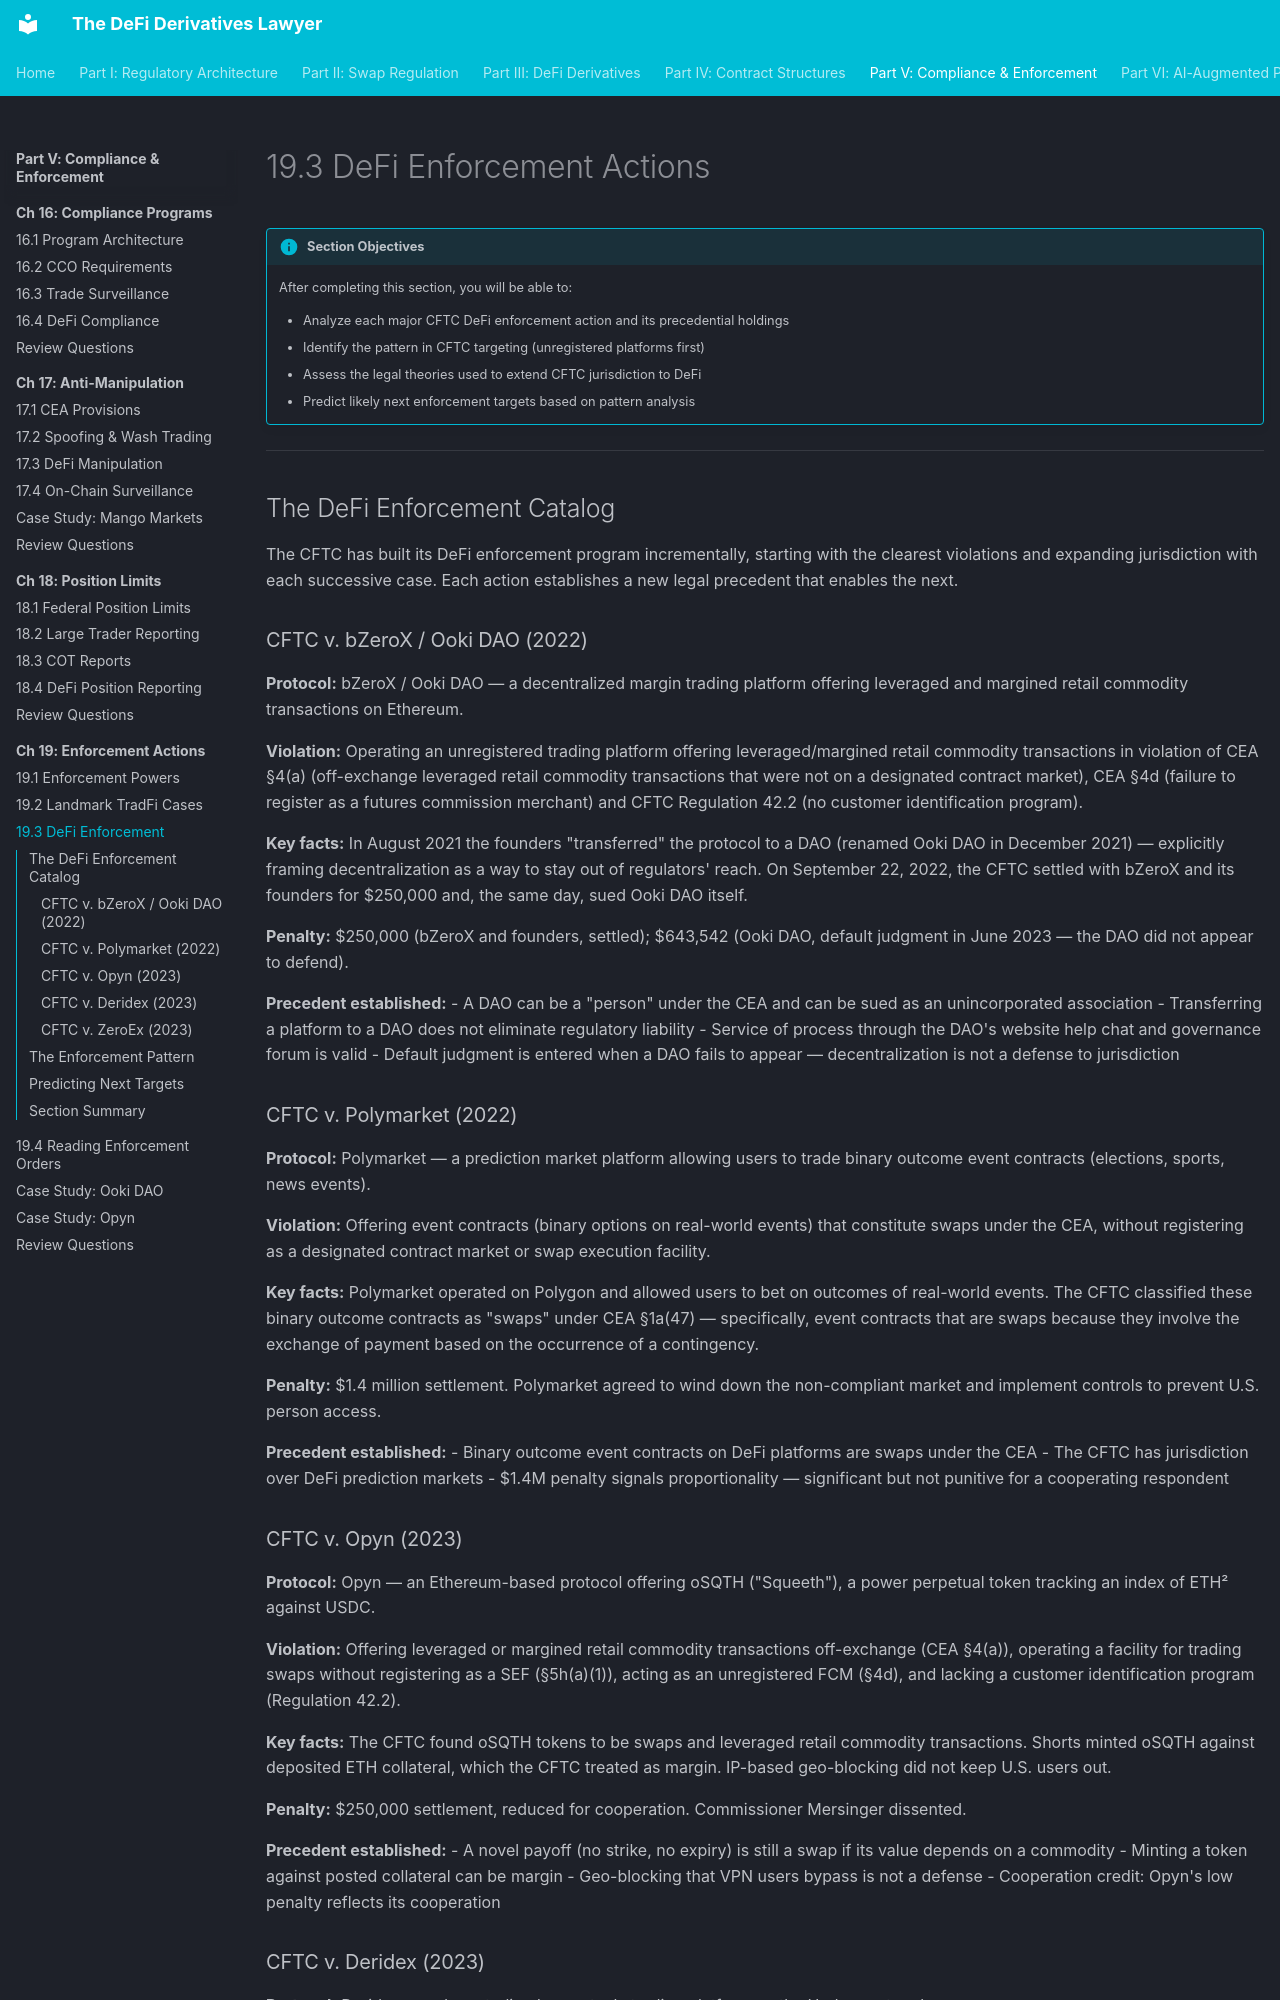

repository: Esoterics611/defi-derivatives-law · page: part-5-compliance-enforcement/chapter-19-enforcement-cases/19.3-defi-enforcement/index.html · generator: mkdocs

# 19.3 DeFi Enforcement Actions

!!! info "Section Objectives"
    After completing this section, you will be able to:

    - Analyze each major CFTC DeFi enforcement action and its precedential holdings
    - Identify the pattern in CFTC targeting (unregistered platforms first)
    - Assess the legal theories used to extend CFTC jurisdiction to DeFi
    - Predict likely next enforcement targets based on pattern analysis

---

## The DeFi Enforcement Catalog

The CFTC has built its DeFi enforcement program incrementally, starting with the clearest violations and expanding jurisdiction with each successive case. Each action establishes a new legal precedent that enables the next.

### CFTC v. bZeroX / Ooki DAO (2022)

**Protocol:** bZeroX / Ooki DAO — a decentralized margin trading platform offering leveraged and margined retail commodity transactions on Ethereum.

**Violation:** Operating an unregistered trading platform offering leveraged/margined retail commodity transactions in violation of CEA §4(a) (off-exchange leveraged retail commodity transactions that were not on a designated contract market), CEA §4d (failure to register as a futures commission merchant) and CFTC Regulation 42.2 (no customer identification program).

**Key facts:** In August 2021 the founders "transferred" the protocol to a DAO (renamed Ooki DAO in December 2021) — explicitly framing decentralization as a way to stay out of regulators' reach. On September 22, 2022, the CFTC settled with bZeroX and its founders for $250,000 and, the same day, sued Ooki DAO itself.

**Penalty:** $250,000 (bZeroX and founders, settled); $643,542 (Ooki DAO, default judgment in June 2023 — the DAO did not appear to defend).

**Precedent established:**
- A DAO can be a "person" under the CEA and can be sued as an unincorporated association
- Transferring a platform to a DAO does not eliminate regulatory liability
- Service of process through the DAO's website help chat and governance forum is valid
- Default judgment is entered when a DAO fails to appear — decentralization is not a defense to jurisdiction

### CFTC v. Polymarket (2022)

**Protocol:** Polymarket — a prediction market platform allowing users to trade binary outcome event contracts (elections, sports, news events).

**Violation:** Offering event contracts (binary options on real-world events) that constitute swaps under the CEA, without registering as a designated contract market or swap execution facility.

**Key facts:** Polymarket operated on Polygon and allowed users to bet on outcomes of real-world events. The CFTC classified these binary outcome contracts as "swaps" under CEA §1a(47) — specifically, event contracts that are swaps because they involve the exchange of payment based on the occurrence of a contingency.

**Penalty:** $1.4 million settlement. Polymarket agreed to wind down the non-compliant market and implement controls to prevent U.S. person access.

**Precedent established:**
- Binary outcome event contracts on DeFi platforms are swaps under the CEA
- The CFTC has jurisdiction over DeFi prediction markets
- $1.4M penalty signals proportionality — significant but not punitive for a cooperating respondent

### CFTC v. Opyn (2023)

**Protocol:** Opyn — an Ethereum-based protocol offering oSQTH ("Squeeth"), a power perpetual token tracking an index of ETH² against USDC.

**Violation:** Offering leveraged or margined retail commodity transactions off-exchange (CEA §4(a)), operating a facility for trading swaps without registering as a SEF (§5h(a)(1)), acting as an unregistered FCM (§4d), and lacking a customer identification program (Regulation 42.2).

**Key facts:** The CFTC found oSQTH tokens to be swaps and leveraged retail commodity transactions. Shorts minted oSQTH against deposited ETH collateral, which the CFTC treated as margin. IP-based geo-blocking did not keep U.S. users out.

**Penalty:** $250,000 settlement, reduced for cooperation. Commissioner Mersinger dissented.

**Precedent established:**
- A novel payoff (no strike, no expiry) is still a swap if its value depends on a commodity
- Minting a token against posted collateral can be margin
- Geo-blocking that VPN users bypass is not a defense
- Cooperation credit: Opyn's low penalty reflects its cooperation
